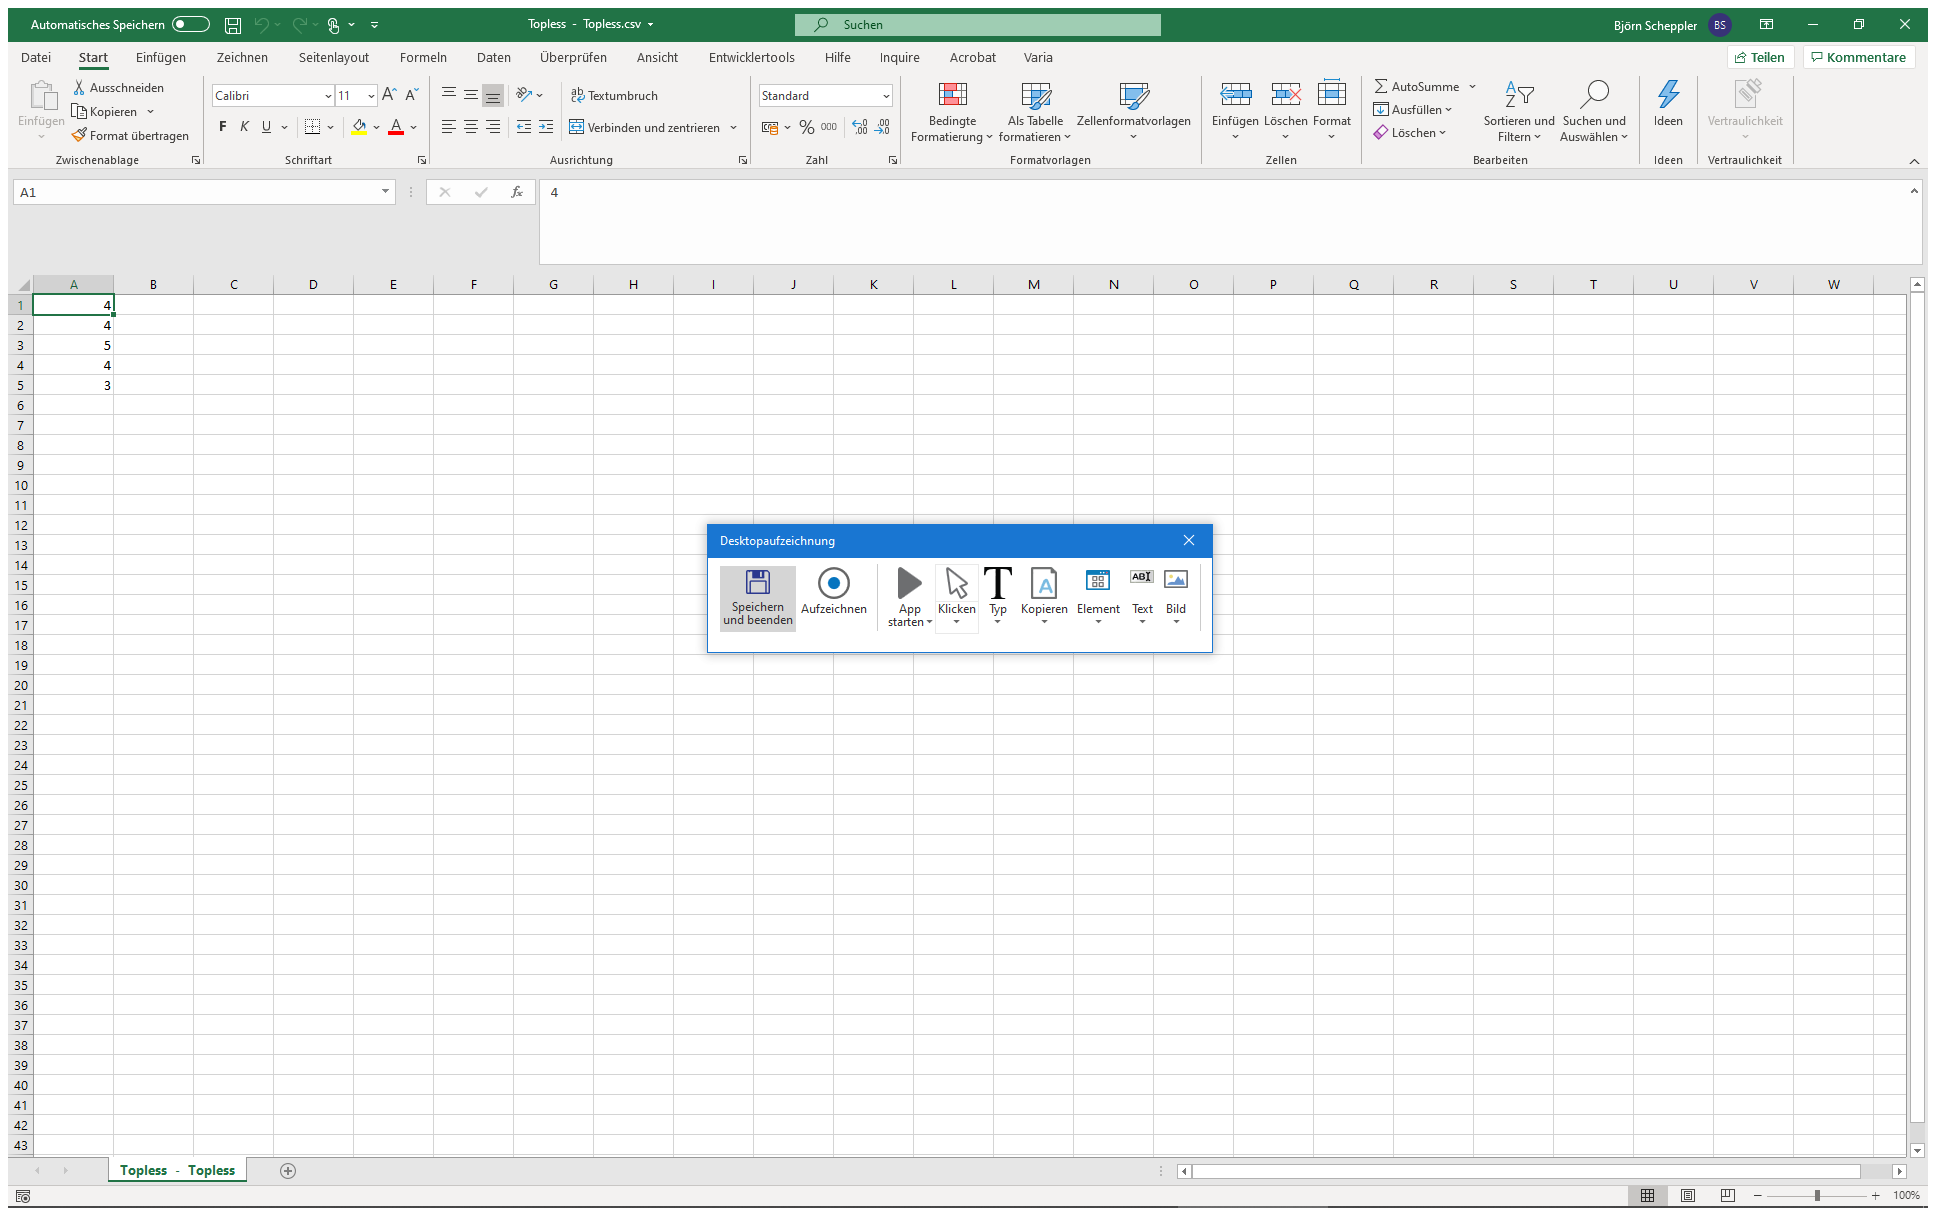
Task: Various automations with UiPath for the interaction with the rateyourmusic-Webapplication (Auto add best of playlists, Auto calculate album ratings from track ratings, ...)
Workflow: Insert Album & Track Ratings For Album

Step 1: Mp3Tag: Initiate Export on the element in window 'Mp3tag*' (mp3tag.exe)

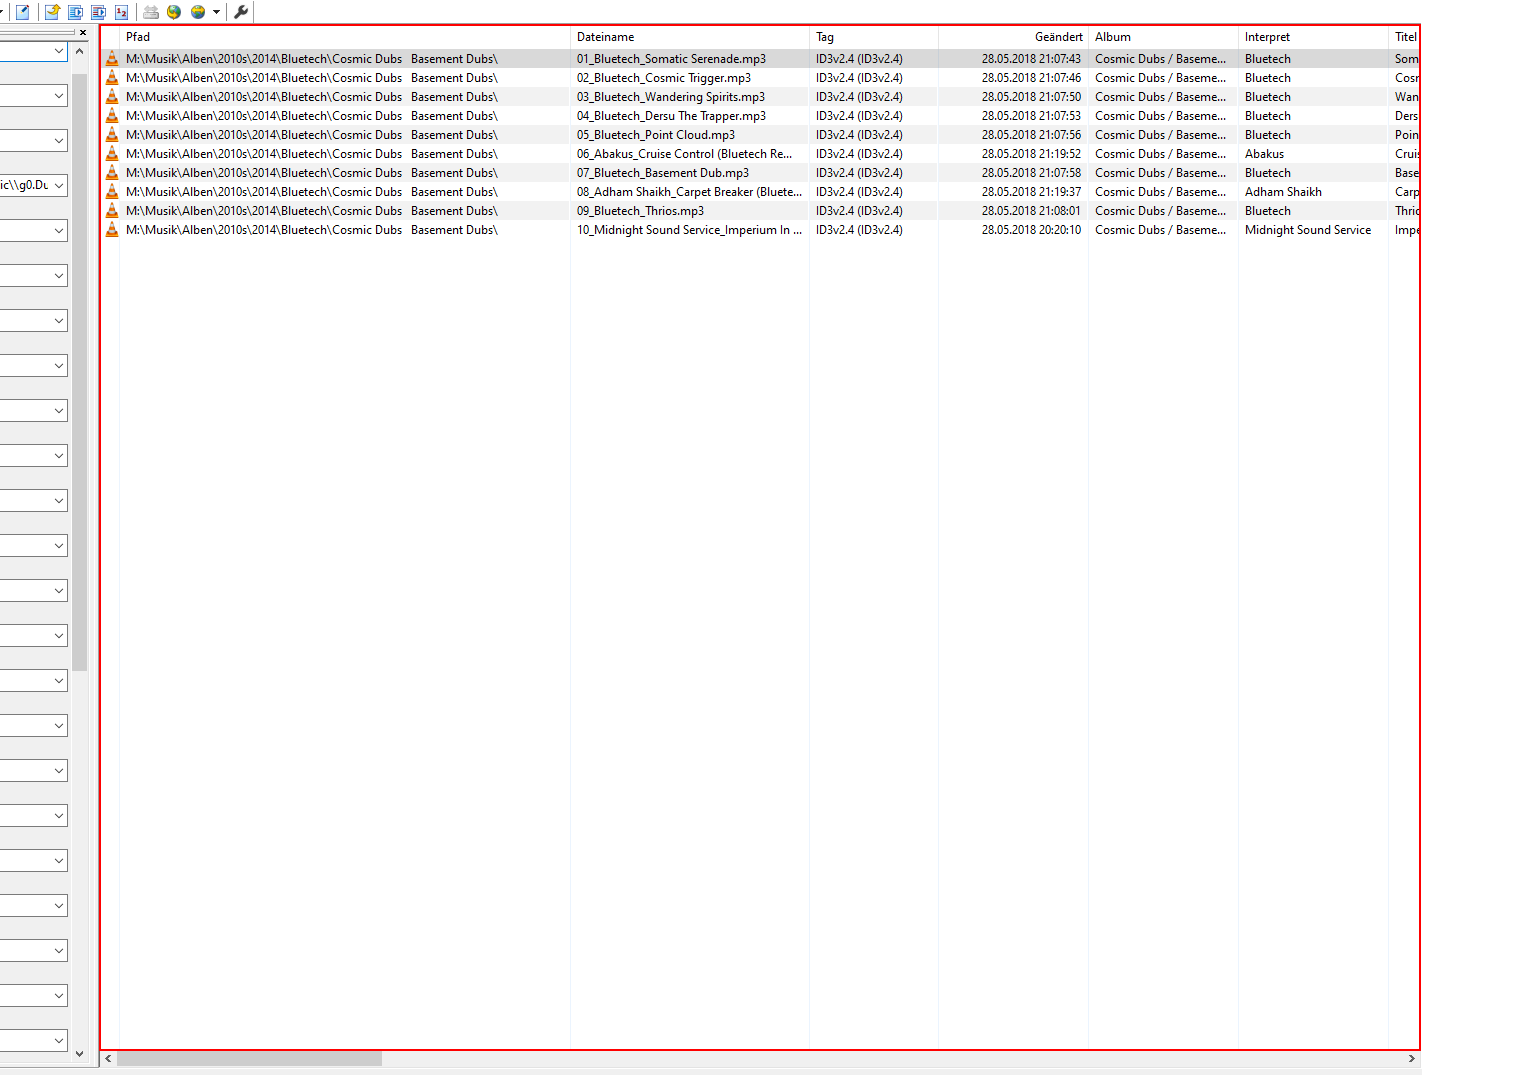
Step 2: click on the list in window 'List1'

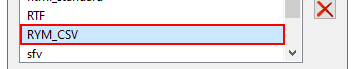
Step 3: click on the list item 'RYM_CSV' in window 'List1'

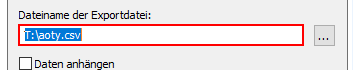
Step 4: type [ExportFilePath]

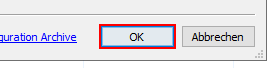
Step 5: click

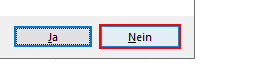
Step 6: click in window 'Nein'

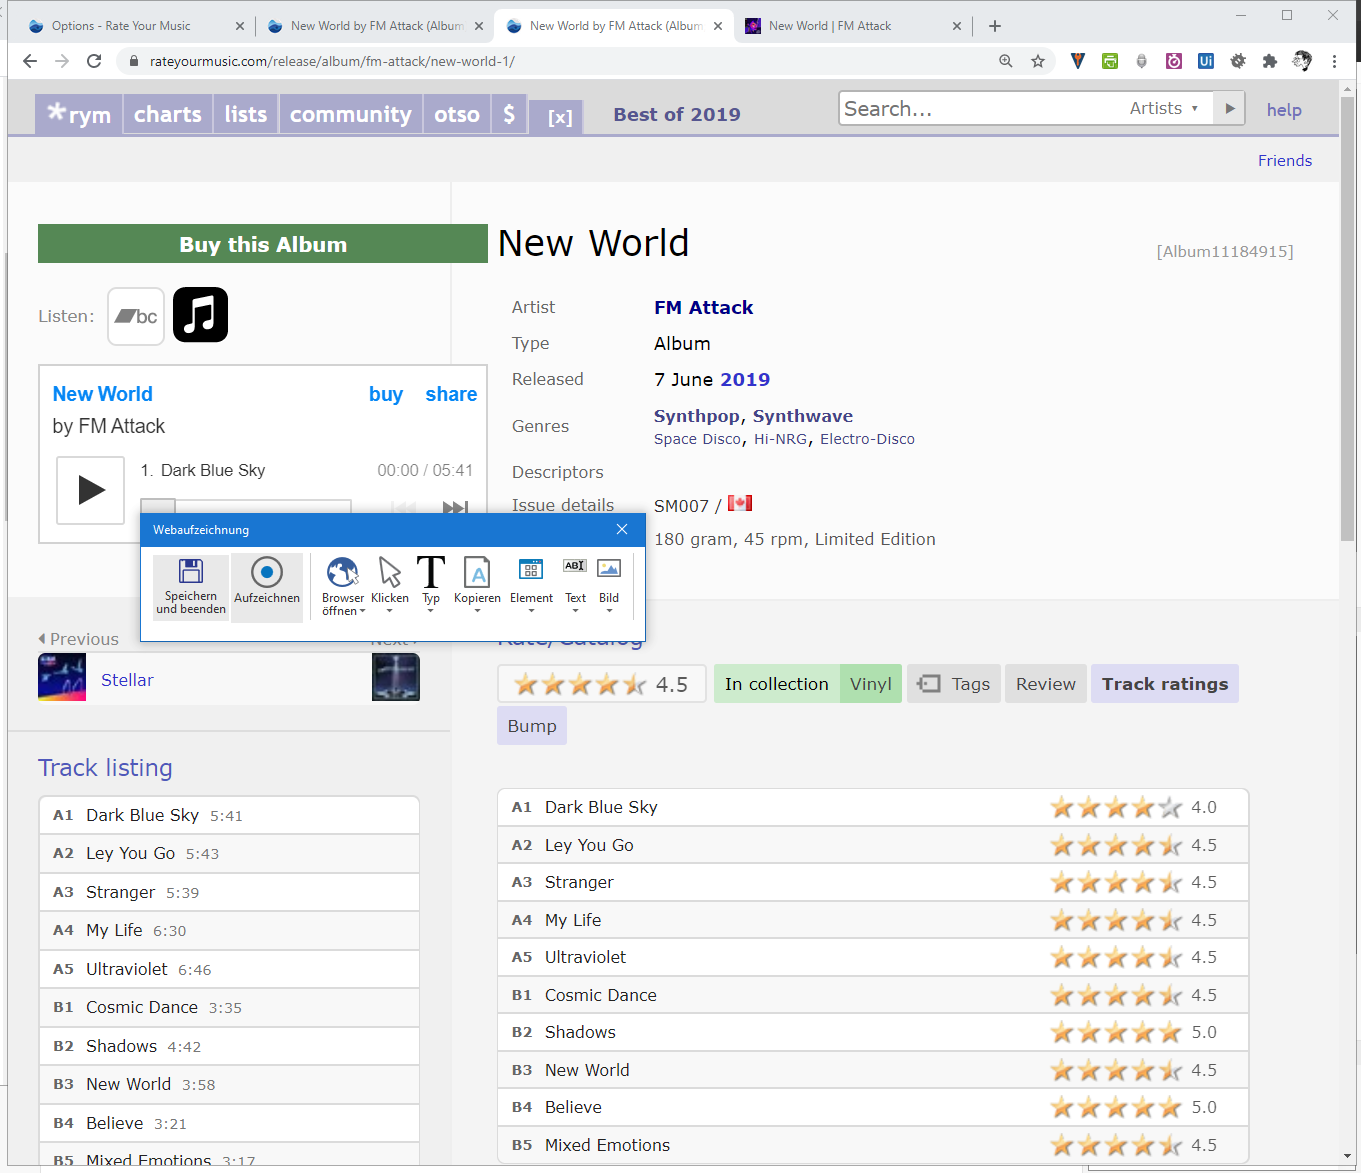
Step 7: Insert Rating in RYM Album Page in window '*Rate Your Music'

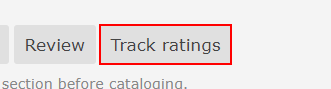
Step 8: click on the element 'track_rating_btn'

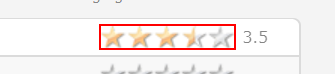
Step 9: click on the element

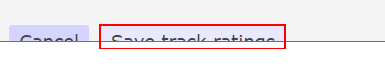
Step 10: click on the text box 'track_ratings_save_btn'

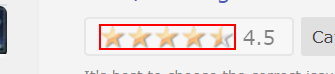
Step 11: click on the element

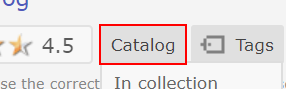
Step 12: click on the element

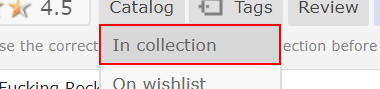
Step 13: click on the element 'catalog_btn_o'